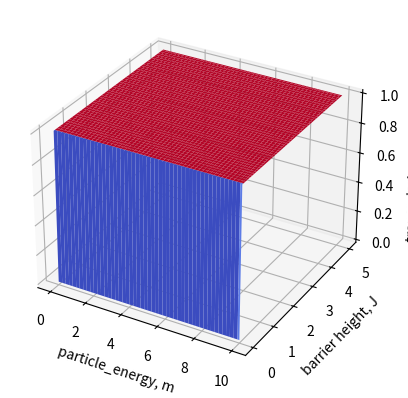

Generate this figure with matplotlib:
import numpy as np
import matplotlib.pyplot as plt
from matplotlib import cm
from mpl_toolkits.mplot3d import Axes3D

fig = plt.figure()
ax = fig.add_subplot(111, projection='3d')

# All values in SI
PLANK_CONSTANT = 6.6e-4

# Some maximal parameters
V_0_MAX = 5
A_MAX = 10


def transmission(v_0: float, energy: float, width: float) -> float:
    m = 9.1e-31
    if energy <= 0:
        return 0.0
    elif energy < v_0:
        k = np.sqrt(2 * m * (v_0 - energy) / PLANK_CONSTANT ** 2)
        return (v_0 * np.sinh(k * width)) ** 2 / (4 * energy * (v_0 - energy)) + 1
    elif energy > v_0:
        k = np.sqrt(2 * m * (energy - v_0) / PLANK_CONSTANT ** 2)
        return (v_0 * np.sin(k * width)) ** 2 / (4 * energy * (energy - v_0)) + 1
    else:
        return 1 / (1 + m * width ** 2 * v_0 / (2 * PLANK_CONSTANT ** 2))


def main():
    n_points = 100

    energy = np.linspace(0.0, V_0_MAX * 2, n_points)
    v_0 = np.linspace(0.0, V_0_MAX, n_points)
    width = np.linspace(0.0, A_MAX, n_points)

    X, Y = np.meshgrid(energy, v_0)
    Z = np.array([transmission(v, e, A_MAX) for (v, e) in zip(np.ravel(X), np.ravel(Y))])
    Z = Z.reshape(X.shape)

    ax.plot_surface(X=X, Y=Y, Z=Z, cmap=cm.coolwarm)

    ax.set_xlabel('particle_energy, m')
    ax.set_ylabel('barrier height, J')
    ax.set_zlabel('transmission probablility')

    ax.set_xlim()
    ax.set_ylim()

    plt.show()


if __name__ == '__main__':
    main()
